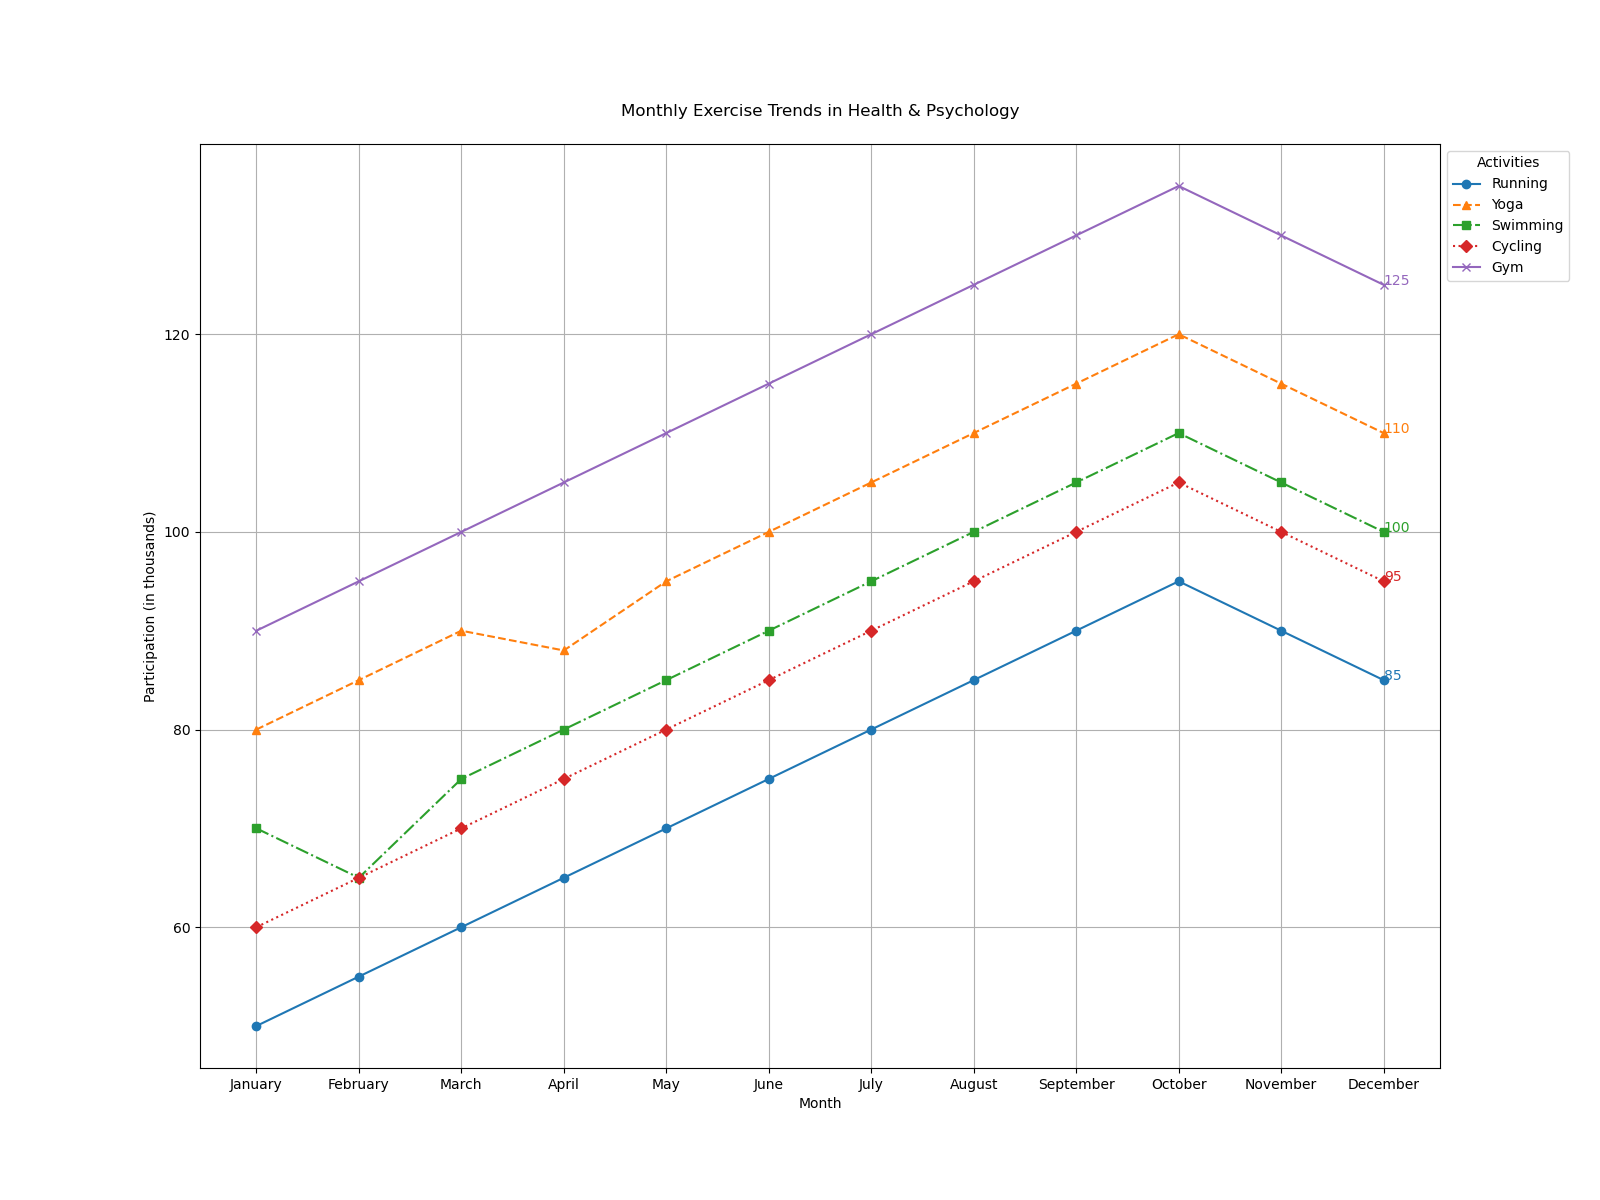

The table this chart was drawn from, first rows:
Month, Running, Yoga, Swimming, Cycling, Gym
January, 50, 80, 70, 60, 90
February, 55, 85, 65, 65, 95
March, 60, 90, 75, 70, 100
April, 65, 88, 80, 75, 105
May, 70, 95, 85, 80, 110
June, 75, 100, 90, 85, 115
July, 80, 105, 95, 90, 120
August, 85, 110, 100, 95, 125
September, 90, 115, 105, 100, 130
October, 95, 120, 110, 105, 135
November, 90, 115, 105, 100, 130
December, 85, 110, 100, 95, 125
